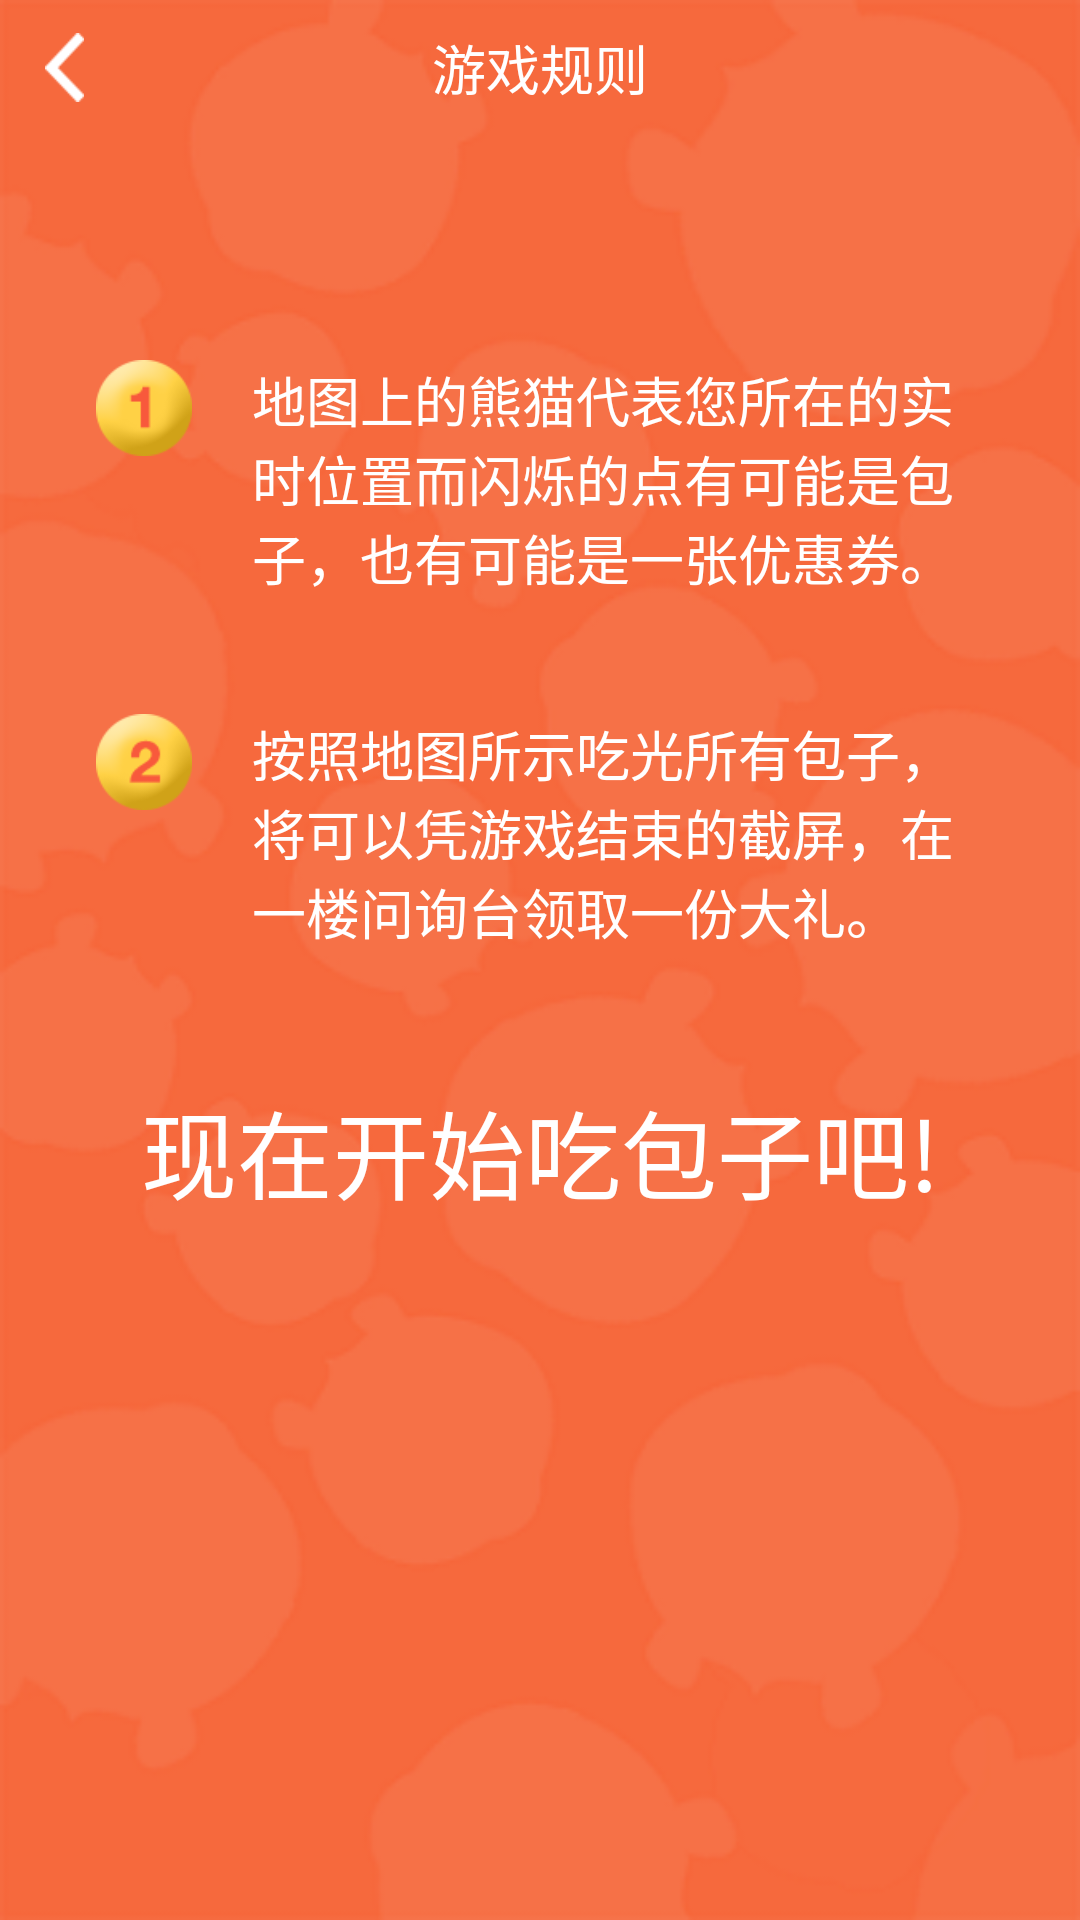

The Android layout XML behind this screen, and the referenced resources:
<!-- AndroidManifest.xml: application theme AppTheme -->
<!-- res/layout/activity_ruler.xml -->
<?xml version="1.0" encoding="utf-8"?>
<RelativeLayout xmlns:android="http://schemas.android.com/apk/res/android"
    android:layout_width="match_parent"
    android:layout_height="match_parent"
    android:background="@mipmap/bg_ruler">
    <FrameLayout
        android:layout_width="match_parent"
        android:layout_height="45dp"
        android:orientation="horizontal">
        <LinearLayout
            android:id="@+id/goBackLinearLayout"
            android:layout_width="100dp"
            android:layout_height="match_parent">
            <ImageView
                android:layout_width="13dp"
                android:layout_height="23dp"
                android:layout_gravity="center|left"
                android:background="@mipmap/bg_back"
                android:layout_marginLeft="15dp"/>
        </LinearLayout>

        <TextView
            android:layout_width="wrap_content"
            android:layout_height="match_parent"
            android:textSize="@dimen/text_size_big"
            android:layout_gravity="center"
            android:gravity="center"
            android:text="游戏规则"
            android:textColor="@color/white"/>
    </FrameLayout>
    <LinearLayout
        android:layout_width="match_parent"
        android:layout_height="wrap_content"
        android:layout_marginLeft="32dp"
        android:layout_marginRight="32dp"
        android:layout_marginTop="120dp">
        <ImageView
            android:layout_width="32dp"
            android:layout_height="32dp"
            android:background="@mipmap/one_03"/>
        <TextView
            android:id="@+id/rule1"
            android:layout_width="match_parent"
            android:layout_height="wrap_content"
            android:layout_marginLeft="20dp"
            android:text="地图上的熊猫代表您所在的实时位置而闪烁的点有可能是包子，也有可能是一张优惠券。"
            android:textColor="@color/white"
            android:textSize="18dp"/>

    </LinearLayout>
    <LinearLayout
        android:layout_width="match_parent"
        android:layout_height="wrap_content"
        android:layout_marginLeft="32dp"
        android:layout_marginRight="32dp"
        android:layout_marginTop="238dp">
        <ImageView
            android:layout_width="32dp"
            android:layout_height="32dp"
            android:background="@mipmap/two_06"/>
        <TextView
            android:id="@+id/rule2"
            android:layout_width="match_parent"
            android:layout_height="wrap_content"
            android:layout_marginLeft="20dp"
            android:text="按照地图所示吃光所有包子，将可以凭游戏结束的截屏，在一楼问询台领取一份大礼。"
            android:textColor="@color/white"
            android:textSize="18dp"/>

    </LinearLayout>
    <TextView
        android:id="@+id/eatTextView"
        android:layout_width="match_parent"
        android:layout_height="wrap_content"
        android:text="现在开始吃包子吧!"
        android:gravity="center"
        android:textColor="@color/white"
        android:layout_marginTop="360dp"
        android:textSize="32dp"/>
</RelativeLayout>
<!-- resources referenced by this layout -->
<resources>
  <color name="white">#ffffff</color>
  <dimen name="text_size_big">18sp</dimen>
  <!-- mipmap bg_back: png bitmap (mipmap-mdpi, 1421 bytes) -->
  <!-- mipmap bg_ruler: png bitmap (mipmap-xhdpi, 24804 bytes) -->
  <!-- mipmap one_03: png bitmap (mipmap-xhdpi, 3726 bytes) -->
  <!-- mipmap two_06: png bitmap (mipmap-xhdpi, 3931 bytes) -->
  <style name="AppTheme" parent="android:Theme.Light">
          
          <item name="android:windowNoTitle">true</item>
      </style>
</resources>
